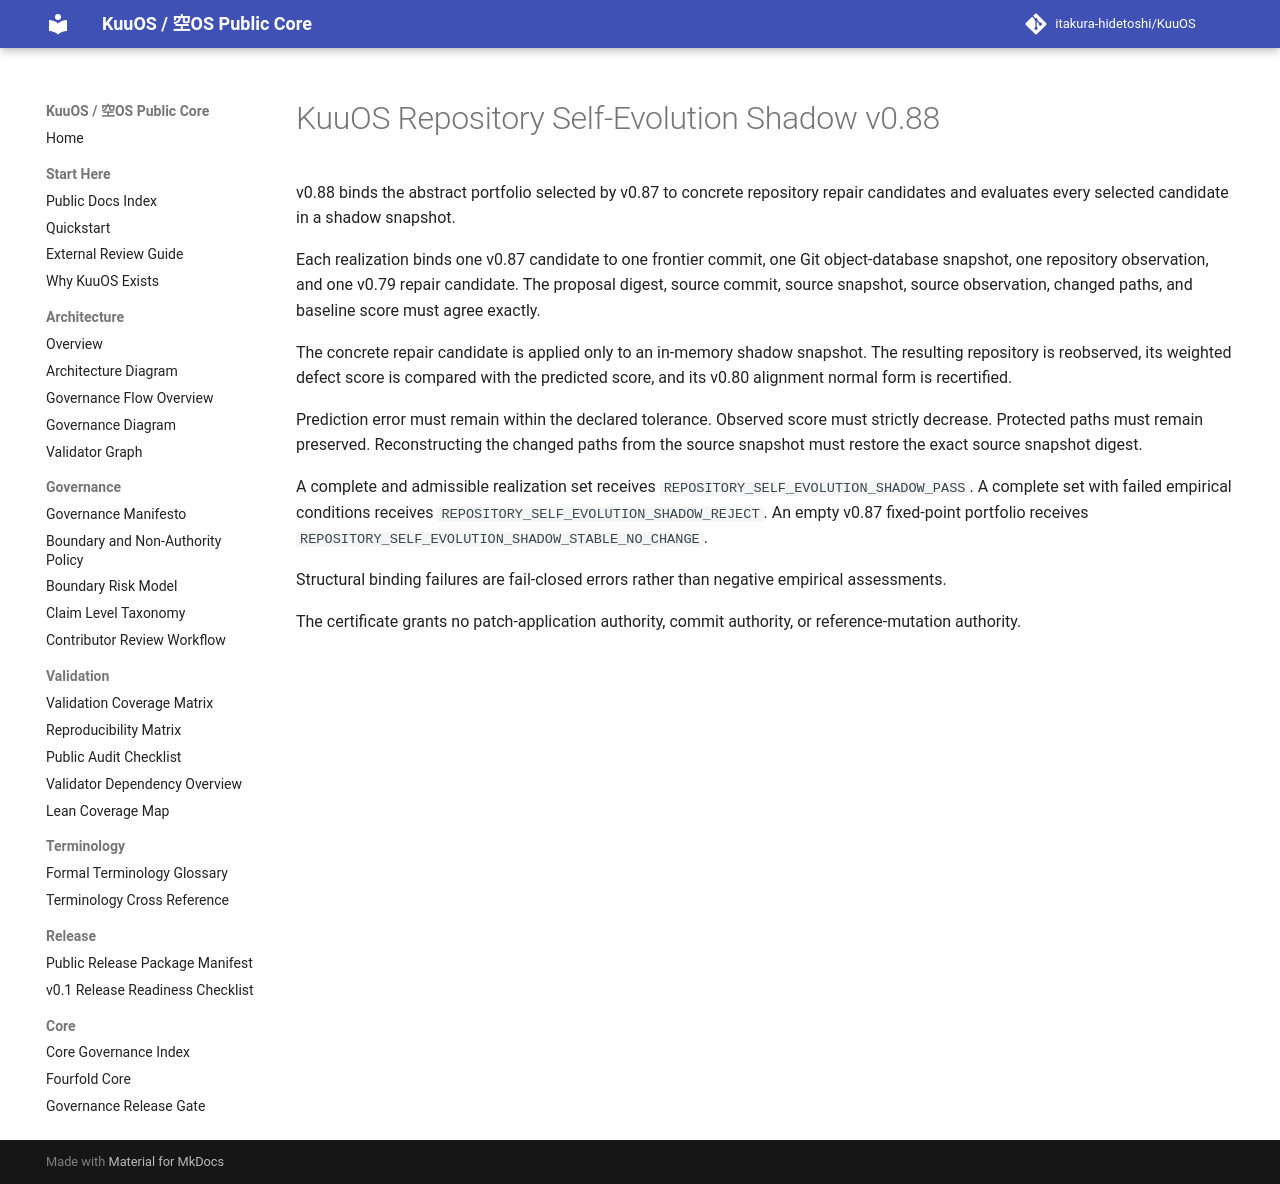

repository: itakura-hidetoshi/KuuOS · page: KUUOS_REPOSITORY_SELF_EVOLUTION_SHADOW_v0_88/index.html · generator: mkdocs

# KuuOS Repository Self-Evolution Shadow v0.88

v0.88 binds the abstract portfolio selected by v0.87 to concrete repository repair candidates and evaluates every selected candidate in a shadow snapshot.

Each realization binds one v0.87 candidate to one frontier commit, one Git object-database snapshot, one repository observation, and one v0.79 repair candidate. The proposal digest, source commit, source snapshot, source observation, changed paths, and baseline score must agree exactly.

The concrete repair candidate is applied only to an in-memory shadow snapshot. The resulting repository is reobserved, its weighted defect score is compared with the predicted score, and its v0.80 alignment normal form is recertified.

Prediction error must remain within the declared tolerance. Observed score must strictly decrease. Protected paths must remain preserved. Reconstructing the changed paths from the source snapshot must restore the exact source snapshot digest.

A complete and admissible realization set receives `REPOSITORY_SELF_EVOLUTION_SHADOW_PASS`. A complete set with failed empirical conditions receives `REPOSITORY_SELF_EVOLUTION_SHADOW_REJECT`. An empty v0.87 fixed-point portfolio receives `REPOSITORY_SELF_EVOLUTION_SHADOW_STABLE_NO_CHANGE`.

Structural binding failures are fail-closed errors rather than negative empirical assessments.

The certificate grants no patch-application authority, commit authority, or reference-mutation authority.
